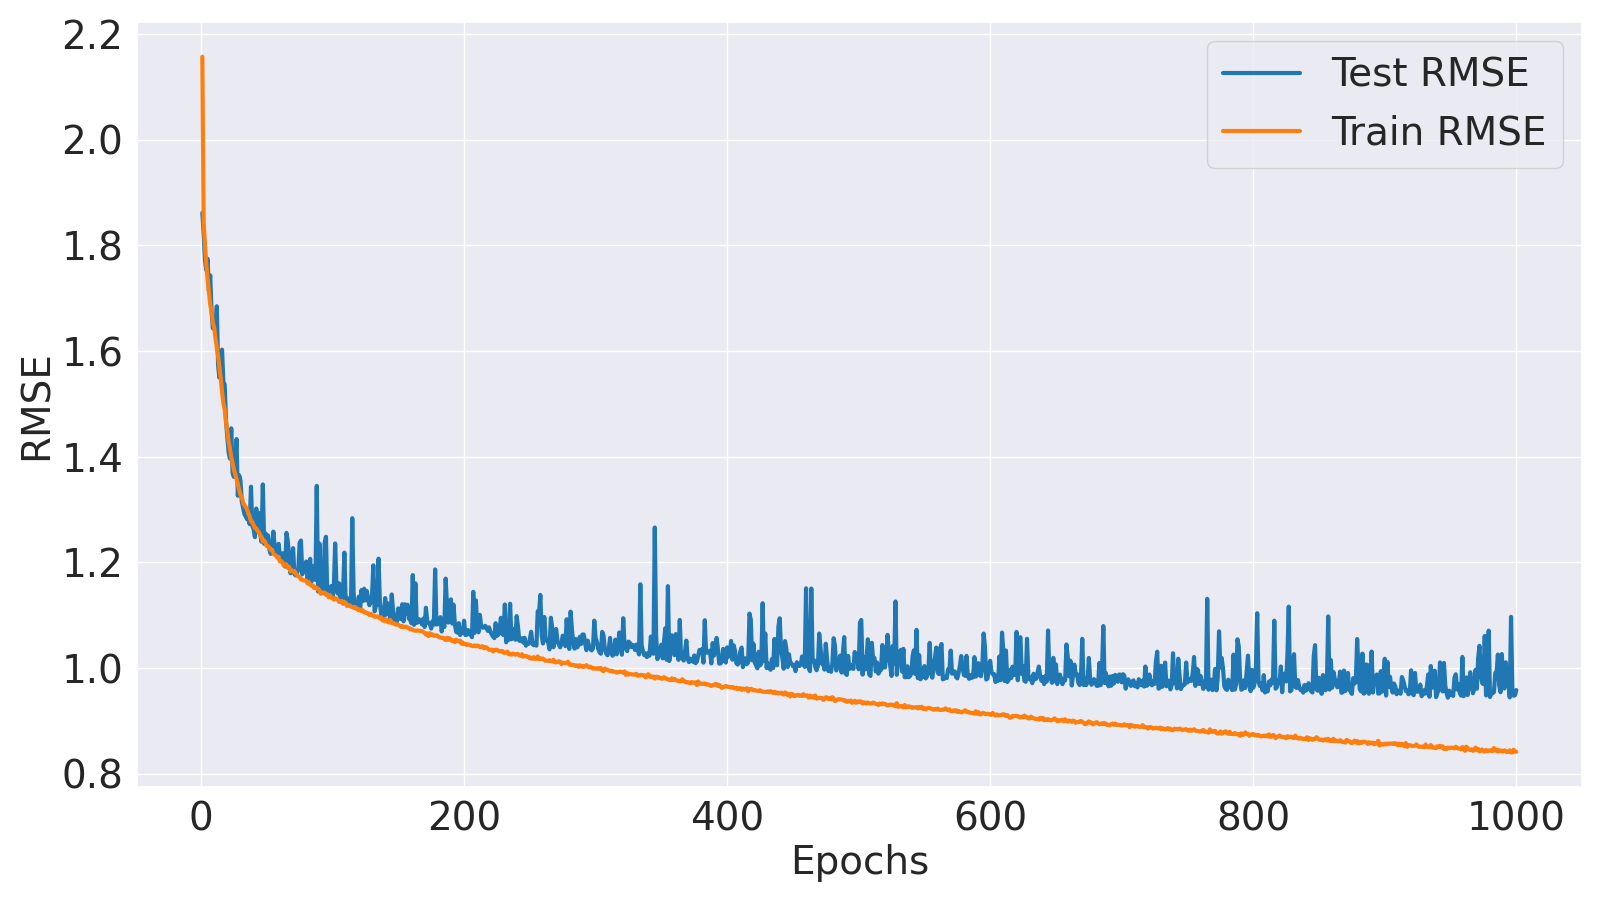

The table this chart was drawn from, first rows:
Epoch, Train MSE, Train RMSE, Test MSE, Test RMSE
1, 4.654, 2.157, 3.466, 1.862
2, 3.396, 1.843, 3.32, 1.822
3, 3.246, 1.802, 3.144, 1.773
4, 3.116, 1.765, 3.074, 1.753
5, 3.018, 1.737, 3.15, 1.775
6, 2.934, 1.713, 2.937, 1.714
7, 2.852, 1.689, 3.039, 1.743
8, 2.806, 1.675, 2.814, 1.677
9, 2.736, 1.654, 2.7, 1.643
10, 2.705, 1.645, 2.729, 1.652
11, 2.638, 1.624, 2.694, 1.641
12, 2.584, 1.607, 2.839, 1.685
13, 2.531, 1.591, 2.475, 1.573
14, 2.467, 1.571, 2.402, 1.55
15, 2.399, 1.549, 2.527, 1.59
16, 2.319, 1.523, 2.569, 1.603
17, 2.256, 1.502, 2.379, 1.542
18, 2.221, 1.49, 2.362, 1.537
19, 2.147, 1.465, 2.159, 1.469
20, 2.098, 1.448, 2.065, 1.437
21, 2.041, 1.429, 1.985, 1.409
22, 2.004, 1.416, 1.95, 1.397
23, 1.958, 1.399, 2.114, 1.454
24, 1.926, 1.388, 1.875, 1.369
25, 1.892, 1.375, 1.855, 1.362
26, 1.869, 1.367, 1.927, 1.388
27, 1.844, 1.358, 2.055, 1.434
28, 1.817, 1.348, 1.759, 1.326
29, 1.789, 1.338, 1.863, 1.365
30, 1.763, 1.328, 1.837, 1.356
31, 1.755, 1.325, 1.731, 1.316
32, 1.723, 1.313, 1.699, 1.303
33, 1.712, 1.308, 1.668, 1.292
34, 1.702, 1.304, 1.657, 1.287
35, 1.691, 1.301, 1.643, 1.282
36, 1.673, 1.293, 1.644, 1.282
37, 1.657, 1.287, 1.62, 1.273
38, 1.634, 1.278, 1.805, 1.343
39, 1.63, 1.277, 1.611, 1.269
40, 1.616, 1.271, 1.596, 1.263
41, 1.601, 1.265, 1.558, 1.248
42, 1.599, 1.265, 1.696, 1.302
43, 1.587, 1.26, 1.605, 1.267
44, 1.582, 1.258, 1.674, 1.294
45, 1.564, 1.251, 1.583, 1.258
46, 1.56, 1.249, 1.536, 1.239
47, 1.538, 1.24, 1.816, 1.348
48, 1.542, 1.242, 1.526, 1.235
49, 1.531, 1.237, 1.575, 1.255
50, 1.515, 1.231, 1.559, 1.249
51, 1.514, 1.231, 1.565, 1.251
52, 1.509, 1.228, 1.499, 1.224
53, 1.498, 1.224, 1.479, 1.216
54, 1.498, 1.224, 1.502, 1.226
55, 1.481, 1.217, 1.584, 1.258
56, 1.476, 1.215, 1.515, 1.231
57, 1.472, 1.213, 1.475, 1.214
58, 1.462, 1.209, 1.477, 1.215
59, 1.465, 1.211, 1.526, 1.235
60, 1.445, 1.202, 1.462, 1.209
... 940 more rows
